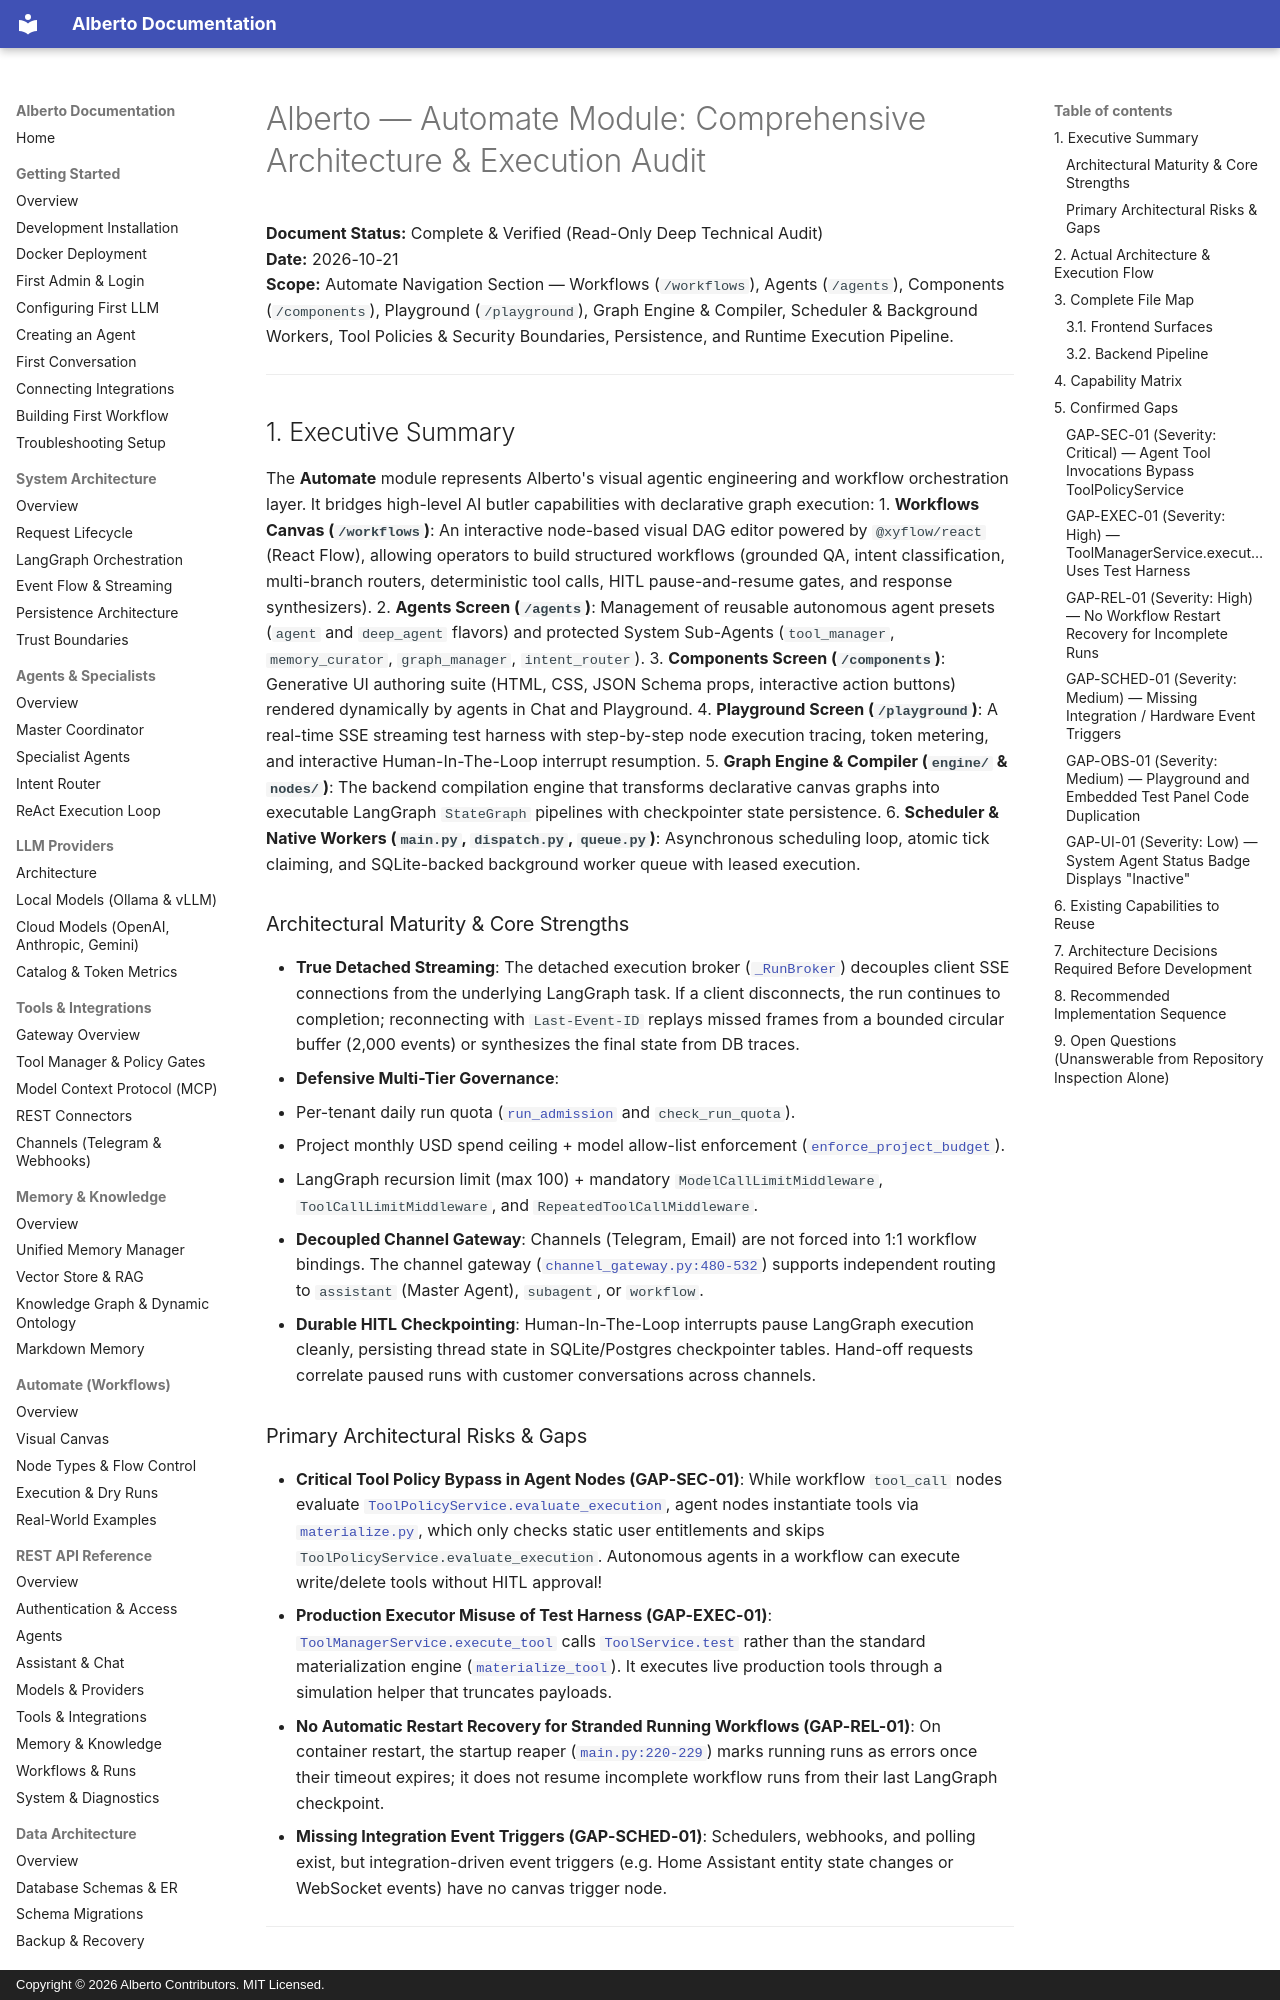

repository: oksbwn/ALBERTO-The-AI-Butler · page: reviews/AUTOMATE_MODULE_COMPREHENSIVE_AUDIT/index.html · generator: mkdocs · copyright: Copyright © 2026 Alberto Contributors. MIT Licensed.

# Alberto — Automate Module: Comprehensive Architecture & Execution Audit

**Document Status:** Complete & Verified (Read-Only Deep Technical Audit)  
**Date:** 2026-10-21  
**Scope:** Automate Navigation Section — Workflows (`/workflows`), Agents (`/agents`), Components (`/components`), Playground (`/playground`), Graph Engine & Compiler, Scheduler & Background Workers, Tool Policies & Security Boundaries, Persistence, and Runtime Execution Pipeline.

---

## 1. Executive Summary

The **Automate** module represents Alberto's visual agentic engineering and workflow orchestration layer. It bridges high-level AI butler capabilities with declarative graph execution:
1. **Workflows Canvas (`/workflows`)**: An interactive node-based visual DAG editor powered by `@xyflow/react` (React Flow), allowing operators to build structured workflows (grounded QA, intent classification, multi-branch routers, deterministic tool calls, HITL pause-and-resume gates, and response synthesizers).
2. **Agents Screen (`/agents`)**: Management of reusable autonomous agent presets (`agent` and `deep_agent` flavors) and protected System Sub-Agents (`tool_manager`, `memory_curator`, `graph_manager`, `intent_router`).
3. **Components Screen (`/components`)**: Generative UI authoring suite (HTML, CSS, JSON Schema props, interactive action buttons) rendered dynamically by agents in Chat and Playground.
4. **Playground Screen (`/playground`)**: A real-time SSE streaming test harness with step-by-step node execution tracing, token metering, and interactive Human-In-The-Loop interrupt resumption.
5. **Graph Engine & Compiler (`engine/` & `nodes/`)**: The backend compilation engine that transforms declarative canvas graphs into executable LangGraph `StateGraph` pipelines with checkpointer state persistence.
6. **Scheduler & Native Workers (`main.py`, `dispatch.py`, `queue.py`)**: Asynchronous scheduling loop, atomic tick claiming, and SQLite-backed background worker queue with leased execution.

### Architectural Maturity & Core Strengths
- **True Detached Streaming**: The detached execution broker ([`_RunBroker`](file:///c:/Users/oksbw/OneDrive/Desktop/Workspace/Alberto/backend/alberto/services/runs.py#L110-L195)) decouples client SSE connections from the underlying LangGraph task. If a client disconnects, the run continues to completion; reconnecting with `Last-Event-ID` replays missed frames from a bounded circular buffer (2,000 events) or synthesizes the final state from DB traces.
- **Defensive Multi-Tier Governance**:
  - Per-tenant daily run quota ([`run_admission`](file:///c:/Users/oksbw/OneDrive/Desktop/Workspace/Alberto/backend/alberto/services/quota.py) and `check_run_quota`).
  - Project monthly USD spend ceiling + model allow-list enforcement ([`enforce_project_budget`](file:///c:/Users/oksbw/OneDrive/Desktop/Workspace/Alberto/backend/alberto/services/budget.py#L1-L40)).
  - LangGraph recursion limit (max 100) + mandatory `ModelCallLimitMiddleware`, `ToolCallLimitMiddleware`, and `RepeatedToolCallMiddleware`.
- **Decoupled Channel Gateway**: Channels (Telegram, Email) are not forced into 1:1 workflow bindings. The channel gateway ([`channel_gateway.py:480-532`](file:///c:/Users/oksbw/OneDrive/Desktop/Workspace/Alberto/backend/alberto/services/channel_gateway.py#L480-L532)) supports independent routing to `assistant` (Master Agent), `subagent`, or `workflow`.
- **Durable HITL Checkpointing**: Human-In-The-Loop interrupts pause LangGraph execution cleanly, persisting thread state in SQLite/Postgres checkpointer tables. Hand-off requests correlate paused runs with customer conversations across channels.

### Primary Architectural Risks & Gaps
- **Critical Tool Policy Bypass in Agent Nodes (GAP-SEC-01)**: While workflow `tool_call` nodes evaluate [`ToolPolicyService.evaluate_execution`](file:///c:/Users/oksbw/OneDrive/Desktop/Workspace/Alberto/backend/alberto/nodes/data.py#L198-L220), agent nodes instantiate tools via [`materialize.py`](file:///c:/Users/oksbw/OneDrive/Desktop/Workspace/Alberto/backend/alberto/tools/materialize.py#L68-L120), which only checks static user entitlements and skips `ToolPolicyService.evaluate_execution`. Autonomous agents in a workflow can execute write/delete tools without HITL approval!
- **Production Executor Misuse of Test Harness (GAP-EXEC-01)**: [`ToolManagerService.execute_tool`](file:///c:/Users/oksbw/OneDrive/Desktop/Workspace/Alberto/backend/alberto/services/tool_manager.py#L695) calls [`ToolService.test`](file:///c:/Users/oksbw/OneDrive/Desktop/Workspace/Alberto/backend/alberto/services/tools.py#L256-L306) rather than the standard materialization engine ([`materialize_tool`](file:///c:/Users/oksbw/OneDrive/Desktop/Workspace/Alberto/backend/alberto/tools/materialize.py#L130-L180)). It executes live production tools through a simulation helper that truncates payloads.
- **No Automatic Restart Recovery for Stranded Running Workflows (GAP-REL-01)**: On container restart, the startup reaper ([`main.py:220-229`](file:///c:/Users/oksbw/OneDrive/Desktop/Workspace/Alberto/backend/alberto/main.py#L220-L229)) marks running runs as errors once their timeout expires; it does not resume incomplete workflow runs from their last LangGraph checkpoint.
- **Missing Integration Event Triggers (GAP-SCHED-01)**: Schedulers, webhooks, and polling exist, but integration-driven event triggers (e.g. Home Assistant entity state changes or WebSocket events) have no canvas trigger node.

---
